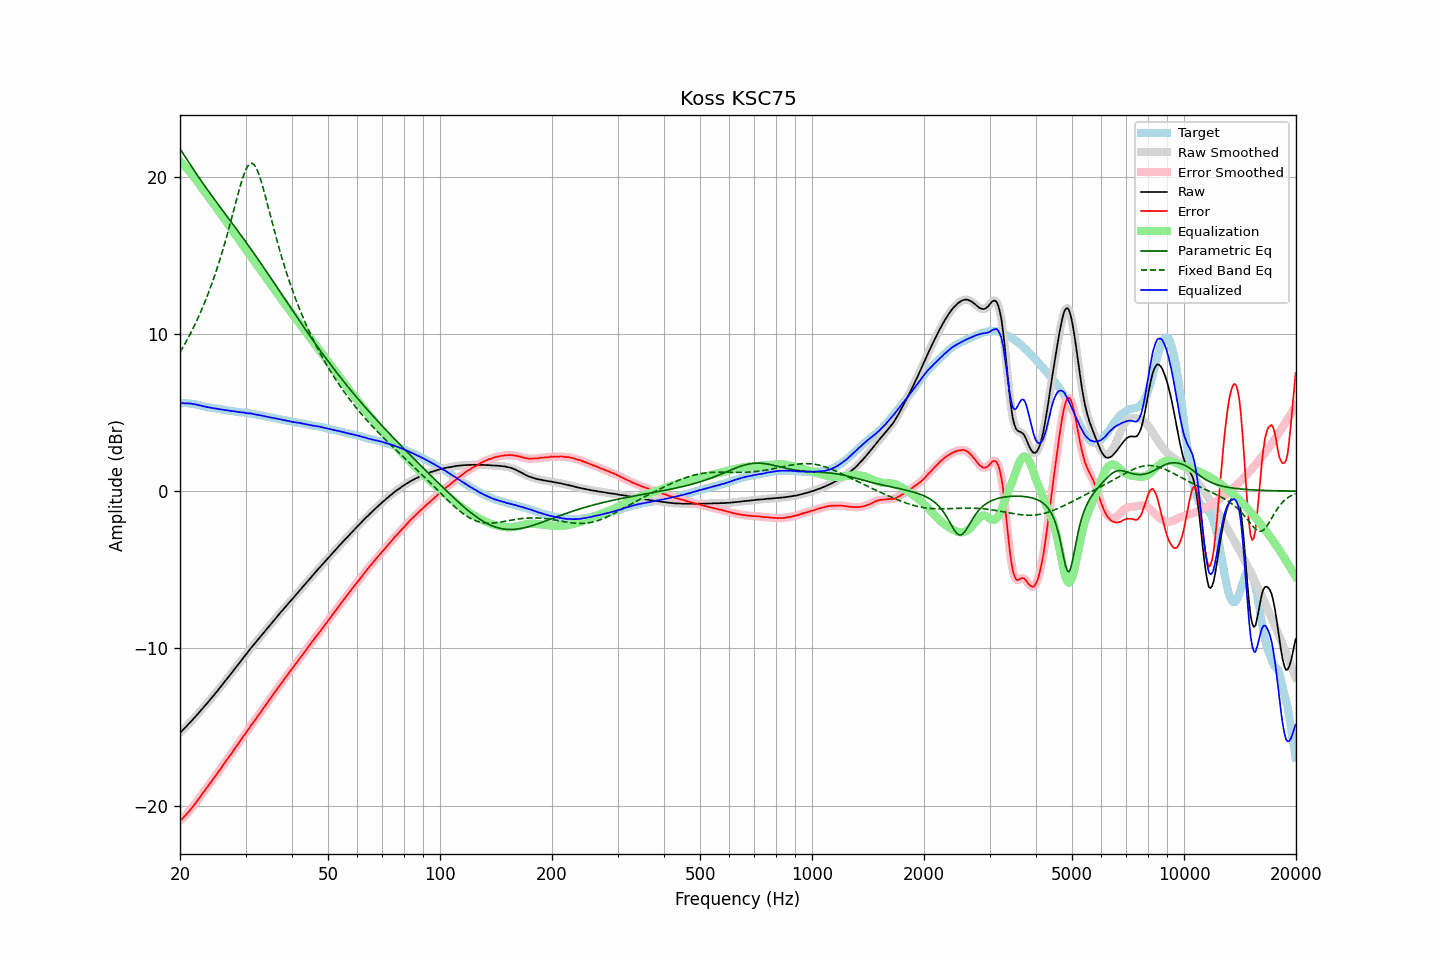

Source data for this figure (header and first rows):
frequency, raw, error, smoothed, error_smoothed, equalization, parametric_eq, fixed_band_eq, equalized_raw, equalized_smoothed, target
20.00, -15.37, -20.97, -15.37, -20.97, 20.97, 21.78, 8.83, 5.60, 5.60, 5.60
20.20, -15.27, -20.87, -15.27, -20.87, 20.87, 21.62, 9.01, 5.60, 5.60, 5.60
20.40, -15.17, -20.77, -15.17, -20.77, 20.77, 21.47, 9.18, 5.60, 5.60, 5.60
20.61, -15.07, -20.67, -15.07, -20.67, 20.66, 21.31, 9.36, 5.59, 5.59, 5.60
20.81, -14.96, -20.56, -14.96, -20.56, 20.55, 21.15, 9.55, 5.59, 5.59, 5.60
21.02, -14.85, -20.45, -14.85, -20.45, 20.44, 20.99, 9.74, 5.59, 5.59, 5.60
21.23, -14.74, -20.32, -14.74, -20.32, 20.32, 20.84, 9.93, 5.58, 5.58, 5.58
21.44, -14.63, -20.20, -14.63, -20.20, 20.20, 20.68, 10.13, 5.57, 5.57, 5.57
21.66, -14.52, -20.07, -14.52, -20.07, 20.07, 20.53, 10.33, 5.55, 5.55, 5.55
21.87, -14.41, -19.94, -14.41, -19.94, 19.94, 20.37, 10.54, 5.53, 5.53, 5.53
22.09, -14.29, -19.81, -14.30, -19.81, 19.81, 20.22, 10.76, 5.51, 5.51, 5.52
22.31, -14.18, -19.67, -14.18, -19.67, 19.67, 20.07, 10.98, 5.49, 5.49, 5.49
22.54, -14.06, -19.53, -14.06, -19.53, 19.53, 19.92, 11.20, 5.46, 5.46, 5.47
22.76, -13.94, -19.39, -13.95, -19.39, 19.39, 19.77, 11.44, 5.45, 5.44, 5.45
22.99, -13.83, -19.25, -13.83, -19.25, 19.25, 19.62, 11.67, 5.41, 5.42, 5.42
23.22, -13.71, -19.10, -13.71, -19.10, 19.10, 19.48, 11.92, 5.39, 5.39, 5.39
23.45, -13.59, -18.95, -13.59, -18.96, 18.96, 19.33, 12.17, 5.37, 5.37, 5.36
23.69, -13.48, -18.82, -13.47, -18.82, 18.82, 19.19, 12.43, 5.35, 5.35, 5.35
23.92, -13.35, -18.68, -13.35, -18.68, 18.68, 19.05, 12.70, 5.33, 5.33, 5.33
24.16, -13.23, -18.55, -13.23, -18.55, 18.54, 18.91, 12.97, 5.31, 5.31, 5.32
24.40, -13.11, -18.41, -13.11, -18.41, 18.40, 18.76, 13.25, 5.29, 5.29, 5.30
24.65, -12.99, -18.27, -12.99, -18.27, 18.27, 18.62, 13.54, 5.27, 5.28, 5.28
24.89, -12.86, -18.12, -12.87, -18.12, 18.12, 18.49, 13.84, 5.26, 5.26, 5.26
25.14, -12.74, -17.99, -12.74, -17.98, 17.98, 18.35, 14.15, 5.24, 5.24, 5.25
25.39, -12.61, -17.84, -12.61, -17.84, 17.84, 18.21, 14.47, 5.23, 5.23, 5.23
25.65, -12.48, -17.70, -12.48, -17.69, 17.69, 18.07, 14.79, 5.21, 5.21, 5.22
25.91, -12.36, -17.54, -12.35, -17.55, 17.55, 17.93, 15.13, 5.19, 5.19, 5.19
26.16, -12.22, -17.40, -12.22, -17.40, 17.40, 17.80, 15.47, 5.18, 5.18, 5.18
26.43, -12.10, -17.26, -12.09, -17.25, 17.26, 17.66, 15.83, 5.16, 5.16, 5.17
26.69, -11.96, -17.10, -11.96, -17.11, 17.11, 17.52, 16.19, 5.15, 5.15, 5.14
26.96, -11.83, -16.96, -11.84, -16.97, 16.97, 17.38, 16.56, 5.13, 5.13, 5.13
27.23, -11.70, -16.82, -11.71, -16.82, 16.82, 17.25, 16.94, 5.12, 5.11, 5.12
27.50, -11.58, -16.69, -11.58, -16.68, 16.68, 17.11, 17.32, 5.09, 5.10, 5.11
27.77, -11.44, -16.53, -11.45, -16.53, 16.53, 16.97, 17.71, 5.09, 5.09, 5.09
28.05, -11.31, -16.39, -11.31, -16.39, 16.39, 16.83, 18.10, 5.07, 5.07, 5.08
28.33, -11.18, -16.24, -11.18, -16.24, 16.24, 16.70, 18.49, 5.06, 5.06, 5.06
28.62, -11.06, -16.10, -11.05, -16.10, 16.10, 16.56, 18.87, 5.04, 5.04, 5.05
28.90, -10.92, -15.95, -10.92, -15.95, 15.95, 16.42, 19.24, 5.03, 5.03, 5.03
29.19, -10.79, -15.80, -10.79, -15.80, 15.81, 16.28, 19.59, 5.02, 5.02, 5.01
29.48, -10.65, -15.66, -10.66, -15.66, 15.66, 16.14, 19.92, 5.01, 5.01, 5.01
29.78, -10.52, -15.52, -10.53, -15.52, 15.52, 15.99, 20.21, 4.99, 4.99, 5.00
30.08, -10.40, -15.38, -10.40, -15.38, 15.37, 15.85, 20.46, 4.98, 4.98, 4.99
30.38, -10.27, -15.24, -10.27, -15.24, 15.23, 15.71, 20.65, 4.96, 4.96, 4.97
30.68, -10.13, -15.09, -10.13, -15.08, 15.09, 15.57, 20.79, 4.95, 4.95, 4.96
30.99, -9.99, -14.92, -10.00, -14.94, 14.94, 15.42, 20.85, 4.95, 4.94, 4.93
31.30, -9.87, -14.79, -9.87, -14.79, 14.80, 15.28, 20.85, 4.92, 4.93, 4.92
31.61, -9.75, -14.66, -9.75, -14.65, 14.66, 15.13, 20.77, 4.90, 4.90, 4.91
31.93, -9.63, -14.52, -9.63, -14.52, 14.51, 14.98, 20.63, 4.88, 4.88, 4.89
32.24, -9.51, -14.37, -9.51, -14.37, 14.37, 14.84, 20.43, 4.86, 4.86, 4.86
32.57, -9.38, -14.22, -9.39, -14.23, 14.22, 14.69, 20.17, 4.84, 4.84, 4.84
32.89, -9.26, -14.09, -9.26, -14.08, 14.08, 14.54, 19.87, 4.82, 4.82, 4.83
33.22, -9.13, -13.93, -9.13, -13.94, 13.94, 14.39, 19.53, 4.81, 4.80, 4.80
33.55, -9.01, -13.80, -9.01, -13.80, 13.80, 14.24, 19.17, 4.78, 4.78, 4.79
33.89, -8.89, -13.65, -8.89, -13.65, 13.65, 14.09, 18.79, 4.76, 4.76, 4.76
34.23, -8.77, -13.51, -8.77, -13.51, 13.51, 13.94, 18.40, 4.73, 4.74, 4.74
34.57, -8.64, -13.36, -8.65, -13.36, 13.36, 13.79, 18.01, 4.72, 4.72, 4.72
34.92, -8.52, -13.22, -8.52, -13.22, 13.22, 13.64, 17.61, 4.70, 4.70, 4.70
35.27, -8.40, -13.08, -8.40, -13.08, 13.08, 13.49, 17.22, 4.67, 4.68, 4.68
35.62, -8.27, -12.93, -8.28, -12.93, 12.93, 13.33, 16.83, 4.66, 4.66, 4.66
35.97, -8.15, -12.79, -8.15, -12.79, 12.79, 13.18, 16.44, 4.64, 4.64, 4.64
... 635 more rows
